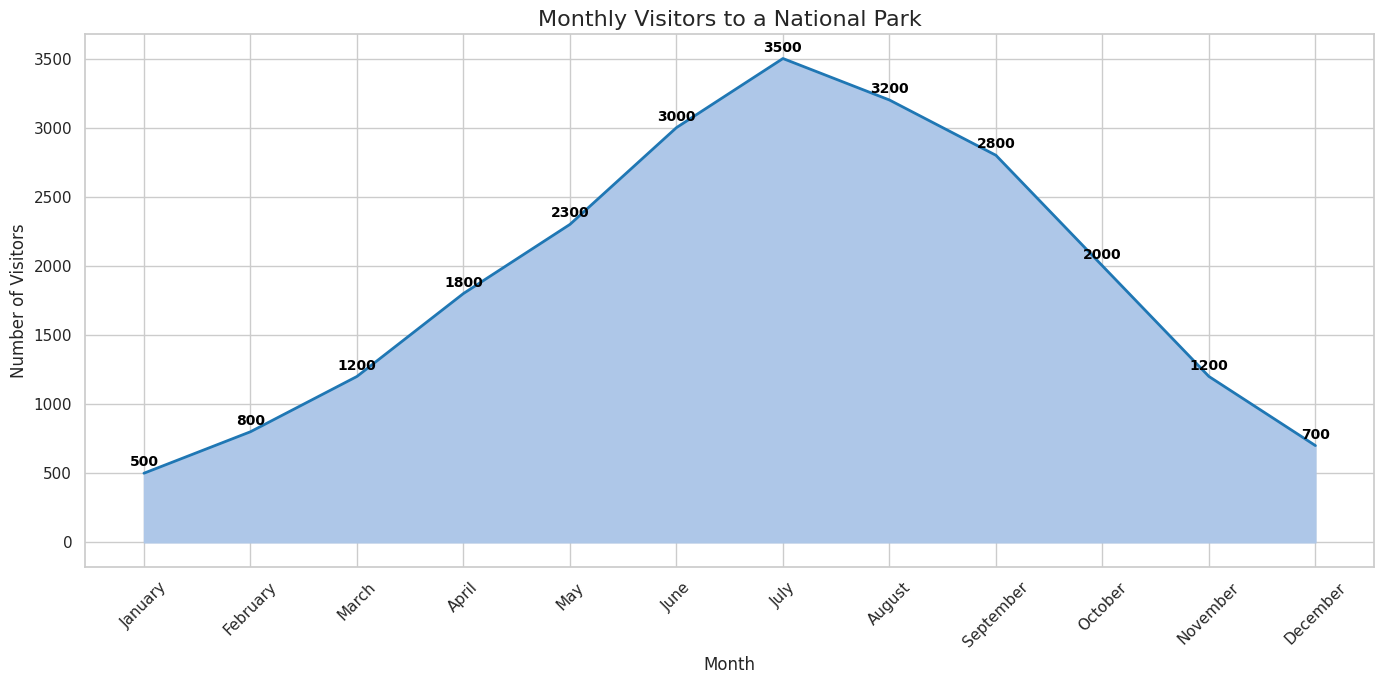

The matplotlib source for this figure:

import pandas as pd
import seaborn as sns
import matplotlib.pyplot as plt

# Create a DataFrame from the above data
data = pd.DataFrame({
    "Month": ["January", "February", "March", "April", "May", "June", 
              "July", "August", "September", "October", "November", "December"],
    "Visitors": [500, 800, 1200, 1800, 2300, 3000, 3500, 3200, 2800, 2000, 1200, 700]
})

# Set the figure size for better clarity
plt.figure(figsize=(14, 7))

# Create an area plot
sns.set_theme(style="whitegrid")
ax = sns.lineplot(
    x="Month",
    y="Visitors",
    data=data,
    color="#1f77b4",
    linewidth=2
)
ax.fill_between(data["Month"], data["Visitors"], color="#aec7e8")

# Add annotation
for i in range(data.shape[0]):
    plt.text(data["Month"][i], data["Visitors"][i] + 50, str(data["Visitors"][i]), 
             horizontalalignment='center', size='small', color='black', weight='semibold')

# Rotate the x-axis labels for better readability
plt.xticks(rotation=45)

# Set chart title and labels
ax.set_title('Monthly Visitors to a National Park', fontsize=16)
ax.set_xlabel('Month', fontsize=12)
ax.set_ylabel('Number of Visitors', fontsize=12)

# Show the plot
plt.tight_layout()
plt.show()
